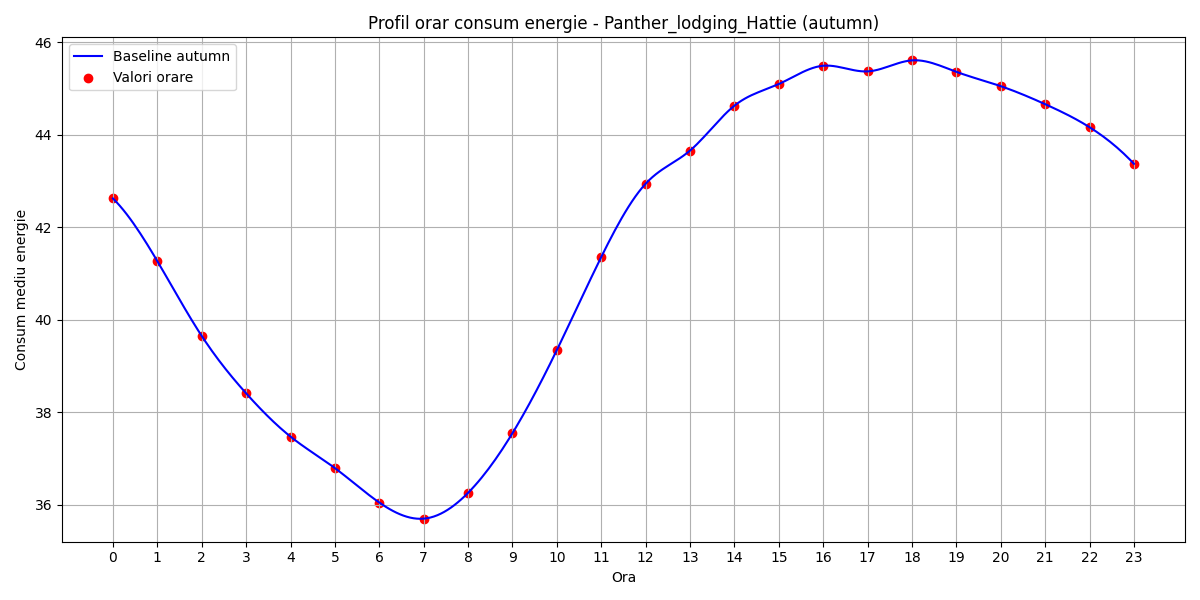

Values plotted in this chart, from the file beside it:
hour, B(t)
0, 42.62
1, 41.27
2, 39.65
3, 38.41
4, 37.47
5, 36.79
6, 36.04
7, 35.7
8, 36.25
9, 37.55
10, 39.34
11, 41.36
12, 42.94
13, 43.66
14, 44.63
15, 45.1
16, 45.49
17, 45.37
18, 45.61
19, 45.36
20, 45.05
21, 44.66
22, 44.16
23, 43.37
